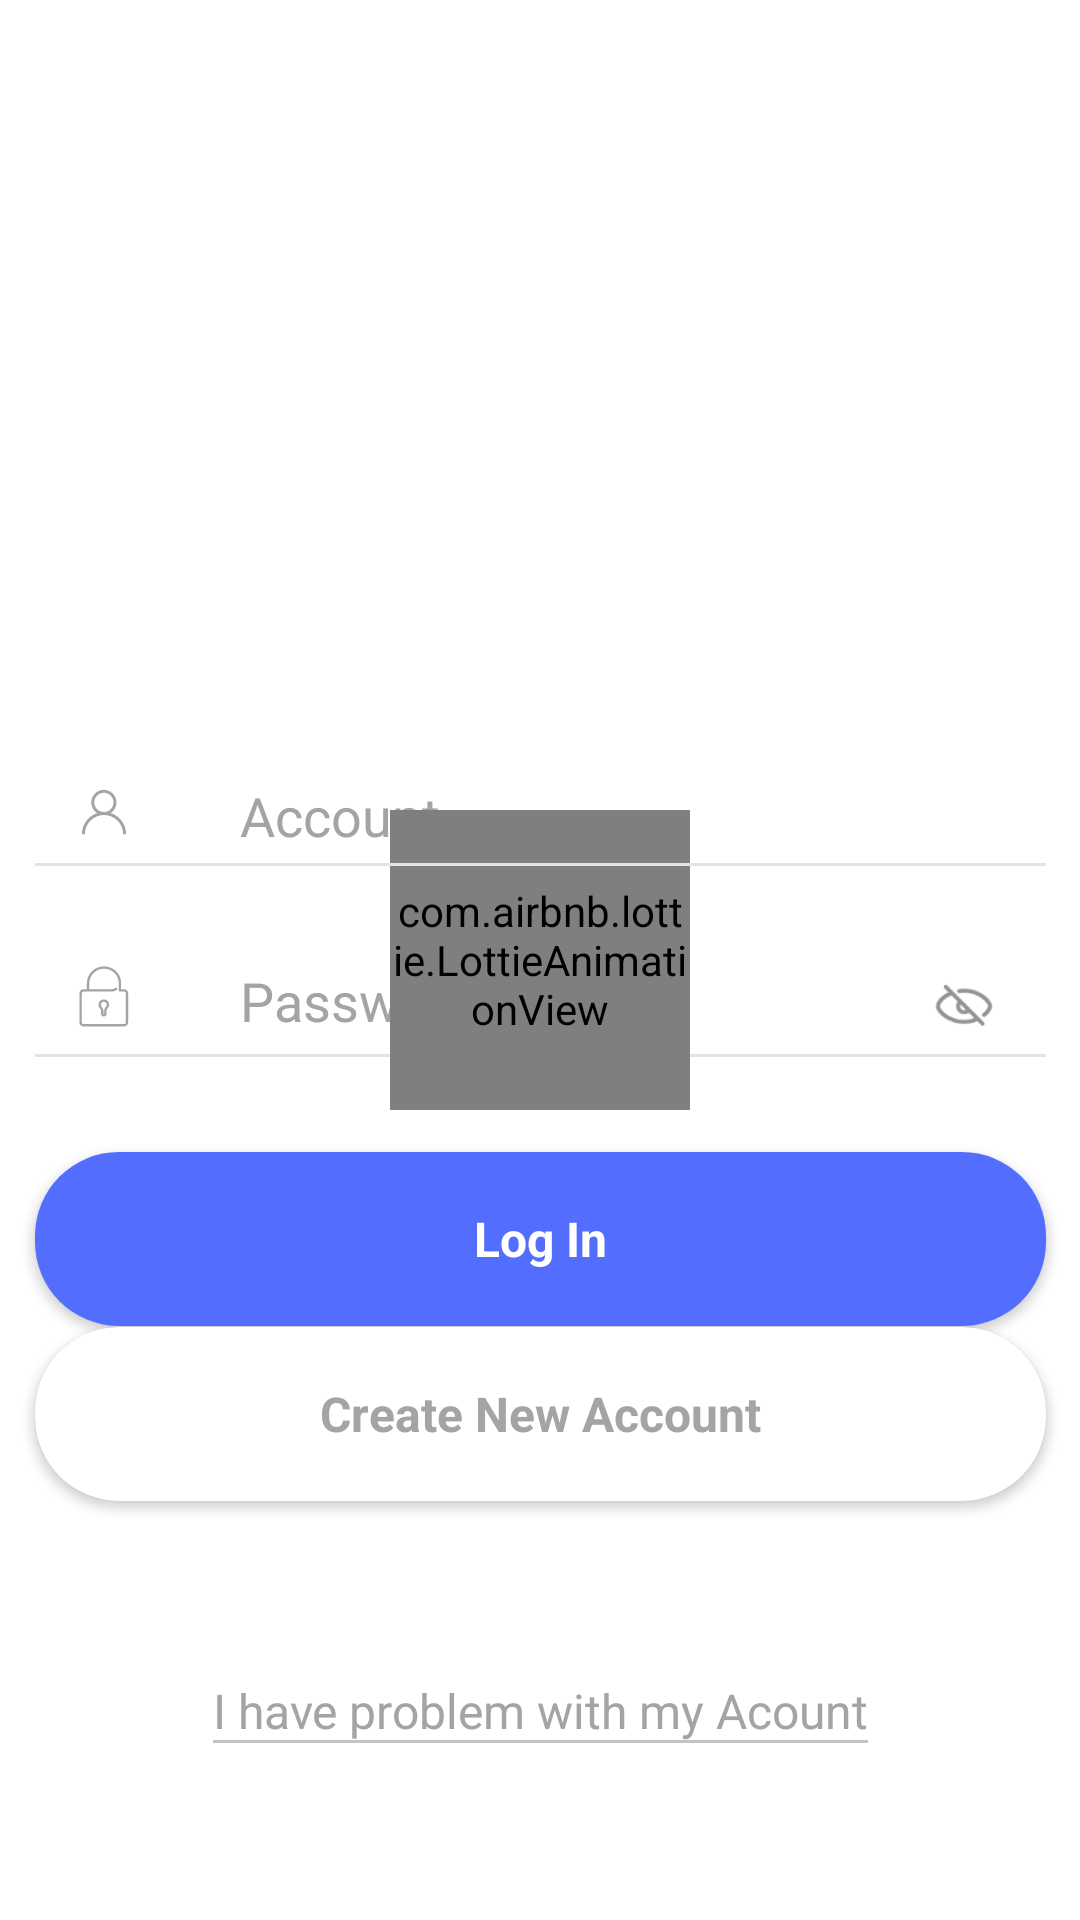

This screen was rendered from an Android layout file. Write that file and the resources it references.
<!-- AndroidManifest.xml: application theme Theme.PlayAndroid -->
<!-- res/layout/sign_in.xml -->
<?xml version="1.0" encoding="utf-8"?>
<layout xmlns:android="http://schemas.android.com/apk/res/android"
    xmlns:app="http://schemas.android.com/apk/res-auto">


    <androidx.constraintlayout.widget.ConstraintLayout
        android:layout_width="match_parent"
        android:layout_height="match_parent"
        android:layout_marginTop="5dp"
        android:background="@null">


        <View
            android:id="@+id/view3"
            android:layout_width="337dp"
            android:layout_height="1dp"
            android:background="#E4E4E4"
            app:layout_constraintBottom_toBottomOf="parent"
            app:layout_constraintEnd_toEndOf="parent"
            app:layout_constraintStart_toStartOf="parent"
            app:layout_constraintTop_toTopOf="parent"
            app:layout_constraintVertical_bias="0.55" />

        <ImageView
            android:id="@+id/sign_in_pic"
            android:layout_width="140dp"
            android:layout_height="140dp"
            android:layout_gravity="center"
            app:layout_constraintBottom_toBottomOf="parent"
            app:layout_constraintEnd_toEndOf="parent"
            app:layout_constraintStart_toStartOf="parent"
            app:layout_constraintTop_toTopOf="parent"
            app:layout_constraintVertical_bias="0.2"
            app:srcCompat="@drawable/ic_launcher_new"
            android:contentDescription="TODO" />

        <ImageView
            android:id="@+id/imageView6"
            android:layout_width="22dp"
            android:layout_height="22dp"
            app:layout_constraintBottom_toBottomOf="parent"
            app:layout_constraintEnd_toEndOf="parent"
            app:layout_constraintHorizontal_bias="0.07"
            app:layout_constraintStart_toStartOf="parent"
            app:layout_constraintTop_toTopOf="parent"
            app:layout_constraintVertical_bias="0.42"
            app:srcCompat="@drawable/zhanghao"
            android:contentDescription="TODO" />

        <ImageView
            android:id="@+id/imageView7"
            android:layout_width="22dp"
            android:layout_height="22dp"
            app:layout_constraintBottom_toBottomOf="parent"
            app:layout_constraintEnd_toEndOf="parent"
            app:layout_constraintHorizontal_bias="0.0"
            app:layout_constraintStart_toStartOf="@+id/imageView6"
            app:layout_constraintTop_toTopOf="parent"
            app:layout_constraintVertical_bias="0.52"
            app:srcCompat="@drawable/mima_2"
            android:contentDescription="TODO" />

        <EditText
            android:id="@+id/account"
            android:layout_width="wrap_content"
            android:layout_height="wrap_content"
            android:background="@null"
            android:ems="10"
            android:hint="Account"
            android:inputType="textPersonName"
            android:textColorHint="#A4A4A4"
            app:layout_constraintBottom_toBottomOf="parent"
            app:layout_constraintEnd_toEndOf="parent"
            app:layout_constraintHorizontal_bias="0.33"
            app:layout_constraintStart_toEndOf="@+id/imageView6"
            app:layout_constraintTop_toTopOf="parent"
            app:layout_constraintVertical_bias="0.422"
            android:textColorHighlight="#FFDDDDDD"
            android:textCursorDrawable="@drawable/edittext_cursor"
            android:textSelectHandle="@drawable/abc_text_select_handle_middle_mtrl"
            android:textSelectHandleLeft="@drawable/abc_text_select_handle_left_mtrl"
            android:textSelectHandleRight="@drawable/abc_text_select_handle_right_mtrl"
            android:textColor="#848484" />

        <EditText
            android:id="@+id/passward"
            android:layout_width="wrap_content"
            android:layout_height="wrap_content"
            android:background="@null"
            android:ems="10"
            android:hint="Password"
            android:inputType="textPassword"
            android:textColor="#848484"
            android:textColorHighlight="#FFDDDDDD"
            android:textColorHint="#A4A4A4"
            android:textCursorDrawable="@drawable/edittext_cursor"
            android:textSelectHandle="@drawable/abc_text_select_handle_middle_mtrl"
            android:textSelectHandleLeft="@drawable/abc_text_select_handle_left_mtrl"
            android:textSelectHandleRight="@drawable/abc_text_select_handle_right_mtrl"
            app:layout_constraintBottom_toBottomOf="parent"
            app:layout_constraintEnd_toEndOf="parent"
            app:layout_constraintHorizontal_bias="0.33"
            app:layout_constraintStart_toEndOf="@+id/imageView7"
            app:layout_constraintTop_toTopOf="parent"
            app:layout_constraintVertical_bias="0.522" />

        <androidx.cardview.widget.CardView
            android:id="@+id/cardView4"
            android:layout_width="wrap_content"
            android:layout_height="wrap_content"
            app:cardCornerRadius="28dp"
            app:layout_constraintBottom_toBottomOf="parent"
            app:layout_constraintEnd_toEndOf="parent"
            app:layout_constraintHorizontal_bias="0.0"
            app:layout_constraintStart_toStartOf="@+id/cardView6"
            app:layout_constraintTop_toTopOf="parent"
            app:layout_constraintVertical_bias="0.76">

            <TextView
                android:id="@+id/log_up"
                android:layout_width="337dp"
                android:layout_height="58dp"
                android:gravity="center"
                android:text="Create New Account"

                android:textColor="#A4A4A4"
                android:textSize="16sp"
                android:textStyle="bold" />

        </androidx.cardview.widget.CardView>

        <com.airbnb.lottie.LottieAnimationView
            android:id="@+id/loginLoading"
            android:layout_width="100dp"
            android:layout_height="100dp"
            app:layout_constraintBottom_toBottomOf="parent"
            app:layout_constraintEnd_toEndOf="parent"
            app:layout_constraintStart_toStartOf="parent"
            app:layout_constraintTop_toTopOf="parent" />
        <androidx.cardview.widget.CardView
            android:id="@+id/cardView6"
            android:layout_width="wrap_content"
            android:layout_height="wrap_content"
            app:cardCornerRadius="28dp"
            app:layout_constraintBottom_toBottomOf="parent"
            app:layout_constraintEnd_toEndOf="parent"
            app:layout_constraintStart_toStartOf="parent"
            app:layout_constraintTop_toTopOf="parent"
            app:layout_constraintVertical_bias="0.65999997">

            <TextView
                android:id="@+id/log_in"
                android:layout_width="337dp"
                android:layout_height="58dp"
                android:layout_margin="0dp"
                android:background="#536DFE"
                android:gravity="center"
                android:text="Log In"
                android:textColor="@color/white"
                android:textSize="16sp"
                android:textStyle="bold" />
        </androidx.cardview.widget.CardView>

        <View
            android:id="@+id/view2"
            android:layout_width="337dp"
            android:layout_height="1dp"
            android:background="#E4E4E4"
            app:layout_constraintBottom_toBottomOf="parent"
            app:layout_constraintEnd_toEndOf="parent"
            app:layout_constraintStart_toStartOf="parent"
            app:layout_constraintTop_toTopOf="parent"
            app:layout_constraintVertical_bias="0.45" />

        <TextView
            android:id="@+id/textView3"
            android:layout_width="wrap_content"
            android:layout_height="wrap_content"
            android:background="@drawable/text_view_bottom_line"
            android:text="I have problem with my Acount"
            android:textColor="#A4A4A4"
            android:textSize="16sp"
            app:layout_constraintBottom_toBottomOf="parent"
            app:layout_constraintEnd_toEndOf="parent"
            app:layout_constraintStart_toStartOf="parent"
            app:layout_constraintTop_toBottomOf="@+id/cardView4" />

        <ImageView
            android:id="@+id/input_hide"
            android:layout_width="20dp"
            android:layout_height="20dp"
            app:layout_constraintBottom_toBottomOf="@+id/passward"
            app:layout_constraintEnd_toEndOf="parent"
            app:layout_constraintHorizontal_bias="0.89"
            app:layout_constraintStart_toStartOf="@+id/passward"
            app:layout_constraintTop_toBottomOf="@+id/view2"
            app:layout_constraintVertical_bias="0.98"
            app:srcCompat="@drawable/icon_input_hide"
            android:contentDescription="TODO" />

    </androidx.constraintlayout.widget.ConstraintLayout>
</layout>
<!-- resources referenced by this layout -->
<resources>
  <color name="white">#FFFFFFFF</color>
  <!-- drawable edittext_cursor (drawable-v24) -->
  <?xml version="1.0" encoding="utf-8"?>
  <shape xmlns:android="http://schemas.android.com/apk/res/android"
      android:shape="rectangle">
  
      <size android:width="2dp"/>
          <solid android:color="#BDBDBD"/>
  
  
  </shape>
  <!-- drawable icon_input_hide: webp bitmap (drawable-v21, 1546 bytes) -->
  <!-- drawable mima_2: vector/xml drawable (drawable, 2391 chars, omitted) -->
  <!-- drawable text_view_bottom_line (drawable-v21) -->
  <?xml version="1.0" encoding="utf-8"?>
  <layer-list xmlns:android="http://schemas.android.com/apk/res/android">
  
      <item>
          <shape >
              <solid android:color="#C4C4C4" />
          </shape>
      </item>
  
      <item android:bottom="1dp">
          <shape>
              <solid android:color="@color/white" />
          </shape>
      </item>
  </layer-list>
  <!-- drawable zhanghao (drawable) -->
  <vector xmlns:android="http://schemas.android.com/apk/res/android"
      android:width="200dp"
      android:height="200dp"
      android:viewportWidth="1024"
      android:viewportHeight="1024">
    <path
        android:pathData="M828.1,722.4c-17.3,-40.9 -42,-77.5 -73.5,-109s-68.2,-56.2 -109.1,-73.5c-10.2,-4.3 -20.6,-8.1 -31,-11.4 54.5,-34.7 90.8,-95.7 90.8,-164.9 0,-107.7 -87.6,-195.4 -195.4,-195.4 -107.7,0 -195.4,87.6 -195.4,195.4 0,69.9 36.9,131.3 92.2,165.8 -9.6,3.1 -19,6.6 -28.3,10.5 -40.9,17.3 -77.5,42 -109,73.5s-56.2,68.2 -73.5,109c-17.9,42.3 -27,87.2 -27,133.6h46c0,-163.8 133.3,-297.1 297.1,-297.1S809.1,692.2 809.1,856h46c0,-46.4 -9.1,-91.3 -27,-133.6zM360.6,363.5c0,-82.4 67,-149.4 149.4,-149.4s149.4,67 149.4,149.4 -67,149.4 -149.4,149.4c-82.4,-0.1 -149.4,-67.1 -149.4,-149.4z"
        android:fillColor="#A4A4A4"/>
  </vector>
  <style name="Theme.PlayAndroid" parent="Theme.MaterialComponents.Light.NoActionBar">
          
          <item name="colorPrimary">@color/white</item>
          <item name="colorPrimaryVariant">@color/white</item>
          <item name="colorOnPrimary">@color/white</item>
          
          <item name="colorSecondary">@color/teal_200</item>
          <item name="colorSecondaryVariant">@color/teal_700</item>
          <item name="colorOnSecondary">@color/black</item>
          <item name="windowActionBar">false</item>
          <item name="windowNoTitle">true</item>
          
          <item name="android:statusBarColor" tools:targetApi="l">?attr/colorPrimaryVariant</item>
          
      </style>
  <color name="teal_200">#FF03DAC5</color>
  <color name="teal_700">#FF018786</color>
  <color name="black">#FF000000</color>
</resources>
